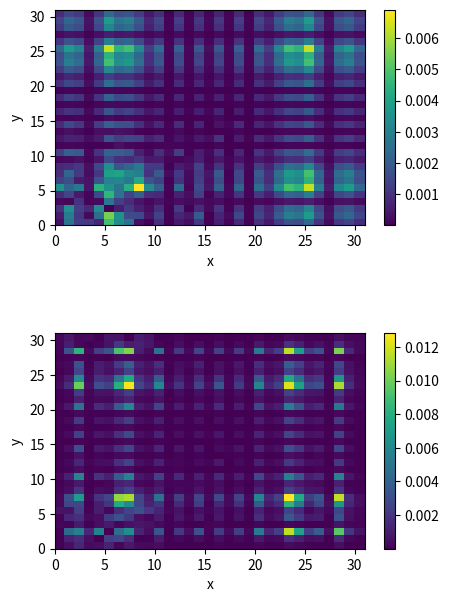

Write Python code to recreate this figure.
import numpy as np
import matplotlib.pyplot as plt
import scipy.linalg

N = 31 # size of side of lattice (best if odd)
gamma = 0.3 # hopping rate
steps = 40 # steps quantum particles takes on lattice
potPsn = 67

Zero = np.array([1,0]) # ket 0
One = np.array([0,1]) # ket 1
posn = np.zeros(N)


Adj = np.zeros((N**2,N**2)) # cannot hop diagonally, enumerate 0-steps**2 starting top left and ending bottom right (going left to right, starting at left)
degree = np.eye(N**2)


for i in range(N**2):

	for j in range(N**2):

		if j == i-1 and (i%N!=0):
			Adj[i,j] = 1
		if j == i+1 and (j%N!=0):
			Adj[i,j] = 1
		if j == i - N:
			Adj[i,j] = 1
		if j == i + N:
			Adj[i,j] = 1

	degree[i,i] = np.sum(Adj[i,:])



AdjTorus = np.zeros((N**2,N**2)) # cannot hop diagonally, enumerate 0-steps**2 starting top left and ending bottom right (going left to right, starting at left)
degreeTorus = np.eye(N**2)

for i in range(N**2):

	for j in range(N**2):

		if j == i-1 and (i%N!=0):
			AdjTorus[i,j] = 1
		if j == i+1 and (j%N!=0):
			AdjTorus[i,j] = 1
		if j == i - N:
			AdjTorus[i,j] = 1
		if j == i + N:
			AdjTorus[i,j] = 1

		# boundaries loop around (torus)
		if j == i + (N-1) and i%N==0:
			AdjTorus[i,j] = 1
		if j == i + (N**2-N) and i<N:
			AdjTorus[i,j] = 1
		if j == i - (N-1) and j%N==0:
			AdjTorus[i,j] = 1
		if j == i - (N**2-N) and j<N:
			AdjTorus[i,j] = 1

	degreeTorus[i,i] = np.sum(Adj[i,:])


H = gamma*(degree-Adj)

# add potential to reflective edges
H[potPsn,potPsn] += 8

U = scipy.linalg.expm(-1j*H*steps)

Htorus = gamma*(degreeTorus-AdjTorus)

# add potential to torus
Htorus[potPsn,potPsn] += 8

Utorus = scipy.linalg.expm(-1j*Htorus*steps)


posn[int((N)/2)]=1 # particle starts in the middle
psi0 = np.kron(posn,posn)
psiN = np.dot(U,psi0)

psiNtorus = np.dot(Utorus,psi0)

print(sum(psiN))
print(sum(psiNtorus))

probs = np.zeros(N**2)

for i in range(N**2):

	meas = np.zeros(N**2)
	meas[i] = 1
	probs[i] = abs(np.dot(psiN.T,meas))**2

probs = np.reshape(probs, (N,N))



probsTorus = np.zeros(N**2)

for i in range(N**2):

	meas = np.zeros(N**2)
	meas[i] = 1
	probsTorus[i] = abs(np.dot(psiNtorus.T,meas))**2

probsTorus = np.reshape(probsTorus, (N,N))



fig = plt.figure(figsize=(5,7))

ax1 = fig.add_subplot(211)

col1 = ax1.pcolor(probs)
cbar1 = fig.colorbar(col1)

plt.xlabel('x')
plt.ylabel('y')
# plt.title('Continuous QRW reflective edges -- '+str(steps)+' steps and hopping rate = '+str(gamma))

plt.xlim(0, N)
plt.ylim(0, N)


ax2 = fig.add_subplot(212)

col2 = ax2.pcolor(probsTorus)
cbar2 = fig.colorbar(col2)

plt.xlabel('x')
plt.ylabel('y')
# plt.title('Continuous QRW Torus -- '+str(steps)+' steps and hopping rate = '+str(gamma))

plt.xlim(0, N)
plt.ylim(0, N)

plt.subplots_adjust(hspace=0.5)

plt.show()